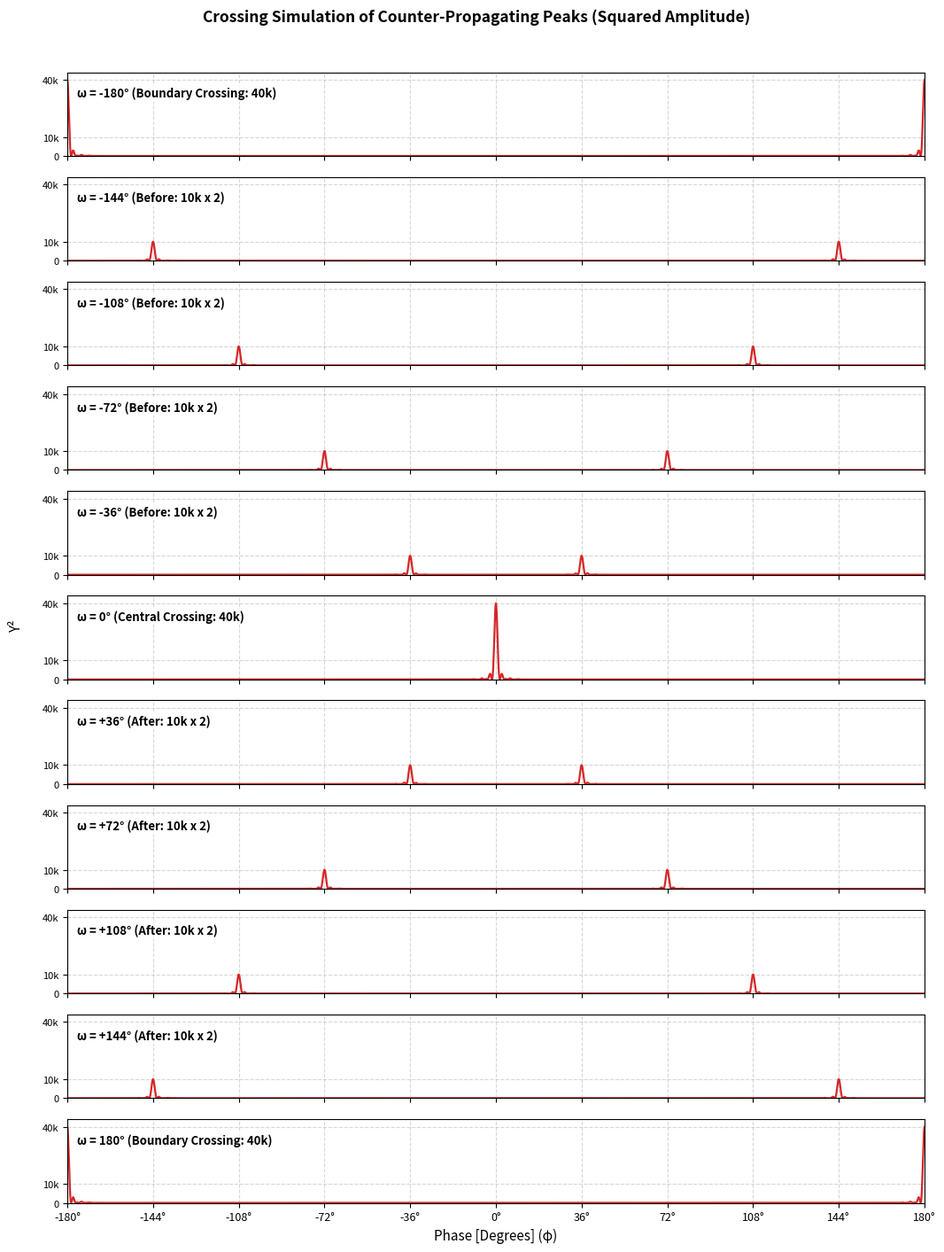

Write Python code to recreate this figure.
import numpy as np
import matplotlib.pyplot as plt
import matplotlib.font_manager as fm

# 日本語フォント設定
jp_fonts = [f.name for f in fm.fontManager.ttflist if any(k in f.name for k in ['Noto Sans CJK', 'IPAexGothic', 'IPAGothic', 'Takao', 'VL Gothic', 'Meiryo', 'Hiragino', 'Yu Gothic'])]
if jp_fonts:
    plt.rcParams['font.family'] = jp_fonts[0]
    use_jp = True
else:
    use_jp = False

phi_deg = np.linspace(-180, 180, 6000)
phi = np.deg2rad(phi_deg)

def S10(x):
    return np.sum([np.cos(n * x) for n in range(1, 11)], axis=0)

f_fast = S10(10 * phi)
shifts = np.arange(-180, 181, 36)
fig, axes = plt.subplots(len(shifts), 1, figsize=(11, 14.5), sharex=True, sharey=True)

for idx, w in enumerate(shifts):
    ax = axes[idx]
    w_rad = np.deg2rad(w)
    window_sum = S10(phi - w_rad) + S10(phi + w_rad)
    Y_squared = (f_fast * window_sum) ** 2
    
    ax.plot(phi_deg, Y_squared, color='#d62728', linewidth=1.6)
    ax.grid(True, linestyle='--', alpha=0.5)
    ax.set_xlim(-180, 180)
    ax.set_ylim(0, 44000)
    ax.set_yticks([0, 10000, 40000])
    ax.set_yticklabels(['0', '10k', '40k'], fontsize=8)
    
    if w == 0:
        status = 'ω = 0° (Central Crossing: 40k)'
    elif abs(w) == 180:
        status = f'ω = {w}° (Boundary Crossing: 40k)'
    elif w < 0:
        status = f'ω = {w}° (Before: 10k x 2)'
    else:
        status = f'ω = +{w}° (After: 10k x 2)'
        
    ax.text(-176, 31000, status, fontsize=9.5, fontweight='bold', bbox=dict(facecolor='white', alpha=0.85, edgecolor='none', pad=1.5))
    
    if idx == len(shifts) - 1:
        ax.set_xticks(np.arange(-180, 181, 36))
        ax.set_xticklabels([f'{x}°' for x in np.arange(-180, 181, 36)], fontsize=9)
        ax.set_xlabel('Phase [Degrees] (φ)', fontsize=11)

fig.suptitle('Crossing Simulation of Counter-Propagating Peaks (Squared Amplitude)', fontsize=12.5, fontweight='bold', y=0.98)
fig.text(0.02, 0.5, 'Y²', va='center', rotation='vertical', fontsize=11)
plt.subplots_adjust(hspace=0.25, top=0.93, bottom=0.05, left=0.08, right=0.96)
plt.savefig('harmonics_crossing_11panels.png', dpi=150)
plt.savefig('harmonics_crossing_11panels.svg')
plt.close()
